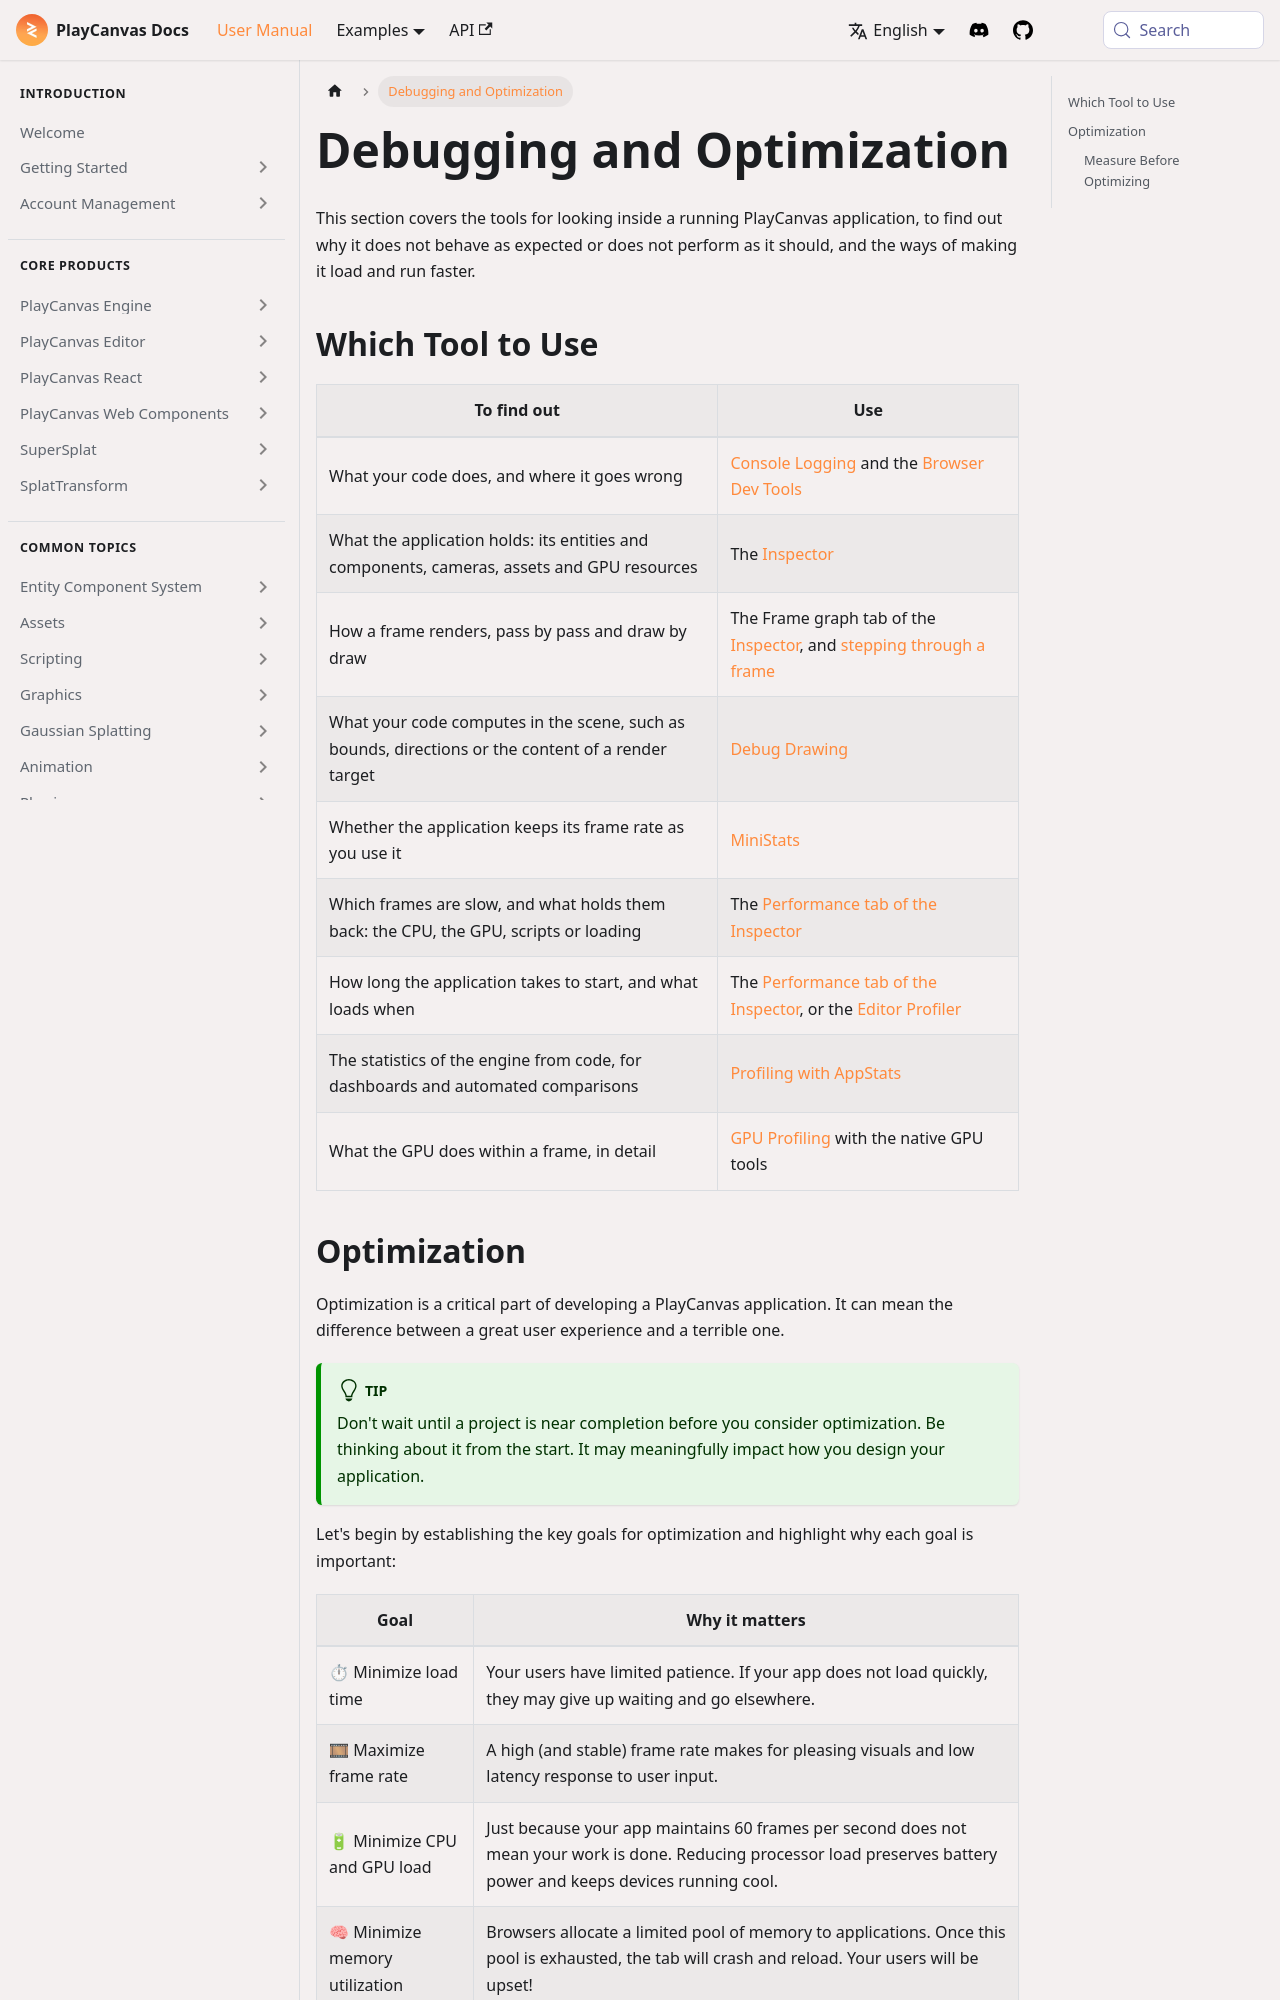

repository: playcanvas/developer-site · page: user-manual/optimization/index.html · generator: docusaurus

---
title: Debugging and Optimization
description: Tools for finding bugs and performance problems in PlayCanvas applications, and why and how to optimize load time, frame rate, CPU and GPU load, and memory.
---

This section covers the tools for looking inside a running PlayCanvas application, to find out why it does not behave as expected or does not perform as it should, and the ways of making it load and run faster.

## Which Tool to Use {#which-tool-to-use}

| To find out | Use |
| ----------- | --- |
| What your code does, and where it goes wrong | [Console Logging](/user-manual/debugging/console-logging/) and the [Browser Dev Tools](/user-manual/debugging/browser-dev-tools/) |
| What the application holds: its entities and components, cameras, assets and GPU resources | The [Inspector](/user-manual/debugging/inspector/) |
| How a frame renders, pass by pass and draw by draw | The Frame graph tab of the [Inspector](/user-manual/debugging/inspector/), and [stepping through a frame](/user-manual/debugging/inspector/#stepping-through-a-frame) |
| What your code computes in the scene, such as bounds, directions or the content of a render target | [Debug Drawing](/user-manual/graphics/debug-drawing/) |
| Whether the application keeps its frame rate as you use it | [MiniStats](/user-manual/optimization/mini-stats/) |
| Which frames are slow, and what holds them back: the CPU, the GPU, scripts or loading | The [Performance tab of the Inspector](/user-manual/optimization/inspector-performance/) |
| How long the application takes to start, and what loads when | The [Performance tab of the Inspector](/user-manual/optimization/inspector-performance/#recording-the-start-of-the-application), or the [Editor Profiler](/user-manual/optimization/profiler/) |
| The statistics of the engine from code, for dashboards and automated comparisons | [Profiling with AppStats](/user-manual/optimization/app-stats/) |
| What the GPU does within a frame, in detail | [GPU Profiling](/user-manual/optimization/gpu-profiling/) with the native GPU tools |
